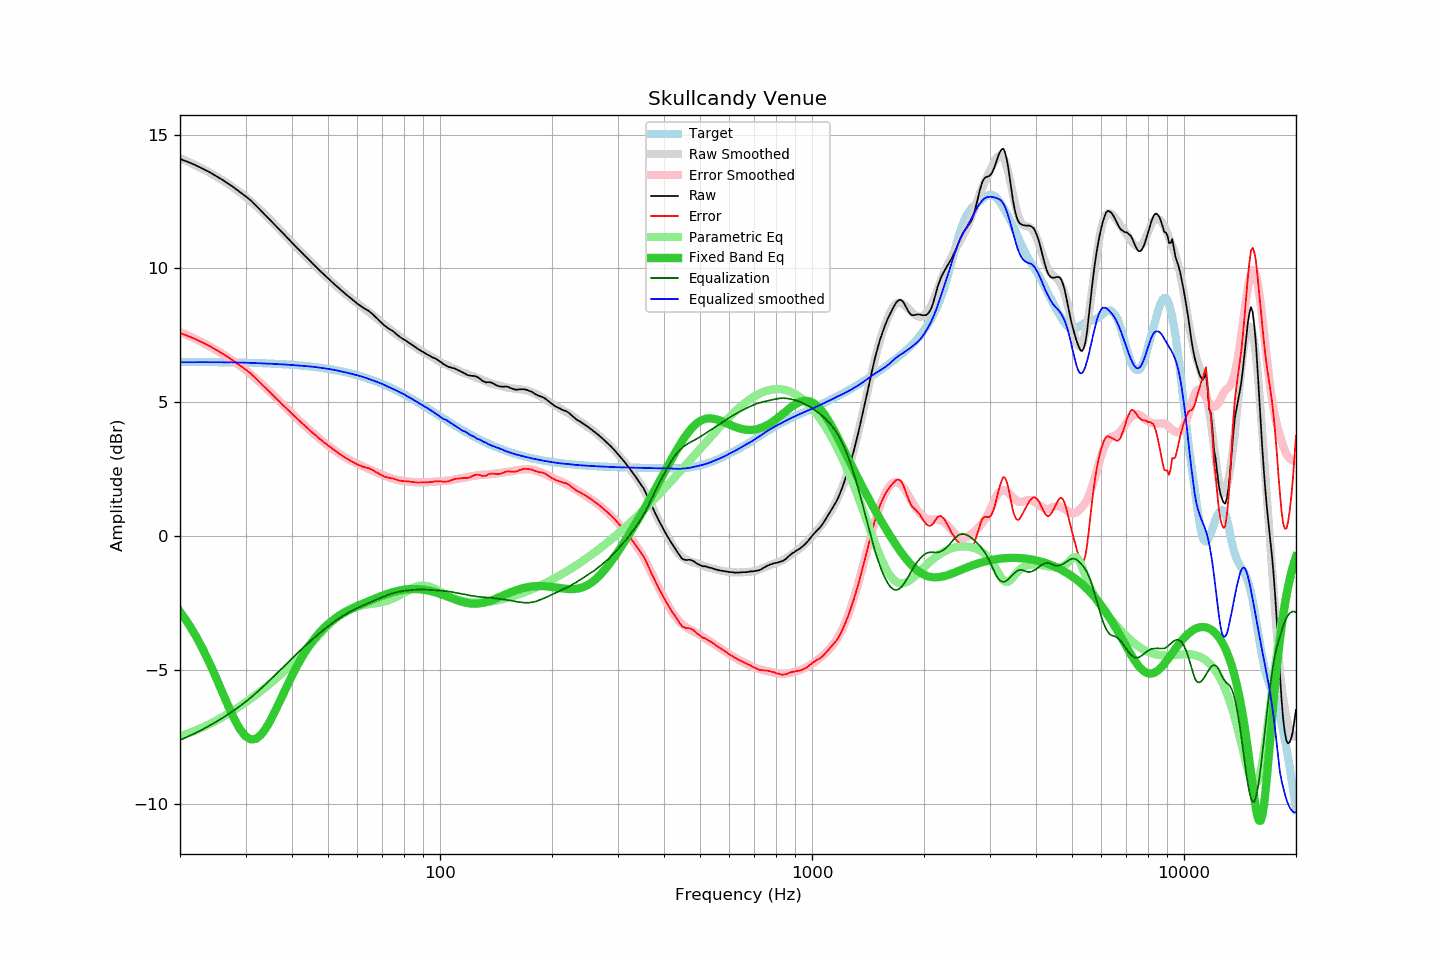

The file beside this chart, header and first rows:
frequency, raw, error, smoothed, error_smoothed, equalization, parametric_eq, equalized_raw, equalized_smoothed, target
20, 14.09, 7.58, 14.12, 7.63, -7.63, -2.83, 6.46, 6.49, 6.51
21, 13.98, 7.47, 13.99, 7.50, -7.50, -3.25, 6.48, 6.49, 6.50
22, 13.86, 7.36, 13.86, 7.36, -7.36, -3.71, 6.49, 6.49, 6.50
23, 13.73, 7.23, 13.72, 7.23, -7.23, -4.21, 6.50, 6.49, 6.50
24, 13.60, 7.10, 13.58, 7.09, -7.09, -4.74, 6.51, 6.49, 6.50
25, 13.45, 6.95, 13.44, 6.95, -6.95, -5.29, 6.50, 6.49, 6.49
26, 13.31, 6.82, 13.29, 6.80, -6.80, -5.84, 6.51, 6.49, 6.49
27, 13.16, 6.67, 13.14, 6.66, -6.66, -6.37, 6.50, 6.49, 6.49
28, 13.01, 6.52, 12.99, 6.51, -6.51, -6.85, 6.50, 6.48, 6.48
29, 12.85, 6.37, 12.84, 6.36, -6.36, -7.23, 6.49, 6.48, 6.48
30, 12.70, 6.22, 12.68, 6.20, -6.20, -7.49, 6.50, 6.48, 6.47
31, 12.54, 6.07, 12.51, 6.04, -6.04, -7.60, 6.50, 6.47, 6.47
32, 12.35, 5.88, 12.33, 5.88, -5.88, -7.58, 6.47, 6.46, 6.46
33, 12.16, 5.70, 12.16, 5.71, -5.71, -7.44, 6.45, 6.45, 6.46
34, 11.98, 5.53, 11.98, 5.54, -5.54, -7.20, 6.44, 6.44, 6.45
35, 11.80, 5.36, 11.81, 5.37, -5.37, -6.89, 6.43, 6.44, 6.44
36, 11.62, 5.18, 11.63, 5.21, -5.21, -6.56, 6.41, 6.43, 6.43
37, 11.45, 5.02, 11.46, 5.04, -5.04, -6.21, 6.41, 6.42, 6.43
38, 11.29, 4.87, 11.29, 4.88, -4.88, -5.86, 6.41, 6.41, 6.42
39, 11.12, 4.71, 11.13, 4.73, -4.73, -5.53, 6.39, 6.40, 6.41
40, 10.96, 4.56, 10.96, 4.58, -4.58, -5.22, 6.38, 6.39, 6.40
41, 10.81, 4.42, 10.81, 4.43, -4.43, -4.93, 6.38, 6.38, 6.38
42, 10.66, 4.29, 10.66, 4.29, -4.29, -4.67, 6.37, 6.37, 6.37
43, 10.52, 4.16, 10.52, 4.16, -4.16, -4.43, 6.36, 6.36, 6.36
44, 10.38, 4.03, 10.37, 4.03, -4.03, -4.21, 6.35, 6.34, 6.35
45, 10.24, 3.91, 10.24, 3.91, -3.91, -4.01, 6.33, 6.33, 6.33
46, 10.11, 3.79, 10.11, 3.79, -3.79, -3.83, 6.31, 6.32, 6.32
47, 9.98, 3.68, 9.98, 3.68, -3.68, -3.68, 6.30, 6.30, 6.30
48, 9.86, 3.58, 9.86, 3.58, -3.58, -3.54, 6.28, 6.28, 6.28
49, 9.74, 3.47, 9.74, 3.48, -3.48, -3.41, 6.26, 6.26, 6.26
50, 9.63, 3.38, 9.63, 3.38, -3.38, -3.30, 6.25, 6.25, 6.25
51, 9.52, 3.29, 9.52, 3.29, -3.29, -3.19, 6.23, 6.23, 6.23
52, 9.41, 3.20, 9.41, 3.20, -3.20, -3.10, 6.20, 6.20, 6.20
53, 9.31, 3.13, 9.30, 3.12, -3.12, -3.02, 6.18, 6.18, 6.18
54, 9.21, 3.05, 9.20, 3.05, -3.05, -2.95, 6.16, 6.16, 6.16
55, 9.11, 2.97, 9.11, 2.98, -2.98, -2.88, 6.13, 6.13, 6.14
56, 9.02, 2.91, 9.02, 2.91, -2.91, -2.82, 6.11, 6.11, 6.11
57, 8.93, 2.84, 8.93, 2.85, -2.85, -2.77, 6.08, 6.08, 6.09
58, 8.84, 2.78, 8.85, 2.79, -2.79, -2.71, 6.04, 6.06, 6.06
59, 8.76, 2.72, 8.77, 2.74, -2.74, -2.66, 6.02, 6.03, 6.03
60, 8.68, 2.67, 8.69, 2.69, -2.69, -2.62, 5.98, 6.00, 6.01
61, 8.61, 2.63, 8.62, 2.65, -2.65, -2.57, 5.96, 5.97, 5.98
62, 8.54, 2.59, 8.55, 2.60, -2.60, -2.53, 5.94, 5.94, 5.95
63, 8.48, 2.56, 8.47, 2.56, -2.56, -2.49, 5.92, 5.91, 5.92
64, 8.43, 2.54, 8.40, 2.52, -2.52, -2.45, 5.91, 5.88, 5.89
65, 8.36, 2.51, 8.32, 2.48, -2.48, -2.41, 5.88, 5.85, 5.85
66, 8.28, 2.46, 8.25, 2.44, -2.44, -2.37, 5.84, 5.81, 5.82
67, 8.19, 2.40, 8.18, 2.40, -2.40, -2.33, 5.79, 5.78, 5.79
68, 8.11, 2.36, 8.10, 2.36, -2.36, -2.30, 5.75, 5.75, 5.75
69, 8.02, 2.30, 8.03, 2.32, -2.32, -2.26, 5.70, 5.71, 5.72
70, 7.94, 2.26, 7.96, 2.28, -2.28, -2.23, 5.65, 5.68, 5.68
71, 7.86, 2.21, 7.89, 2.25, -2.25, -2.20, 5.61, 5.64, 5.64
72, 7.80, 2.19, 7.81, 2.22, -2.22, -2.17, 5.58, 5.60, 5.61
73, 7.74, 2.17, 7.74, 2.18, -2.18, -2.14, 5.55, 5.56, 5.57
74, 7.69, 2.16, 7.68, 2.16, -2.16, -2.12, 5.53, 5.52, 5.53
75, 7.64, 2.15, 7.62, 2.13, -2.13, -2.09, 5.51, 5.48, 5.49
76, 7.57, 2.12, 7.56, 2.11, -2.11, -2.07, 5.46, 5.45, 5.45
77, 7.50, 2.09, 7.50, 2.09, -2.09, -2.05, 5.40, 5.41, 5.41
78, 7.44, 2.07, 7.45, 2.08, -2.08, -2.04, 5.36, 5.37, 5.37
79, 7.39, 2.06, 7.40, 2.06, -2.06, -2.02, 5.32, 5.33, 5.33
... 553 more rows
